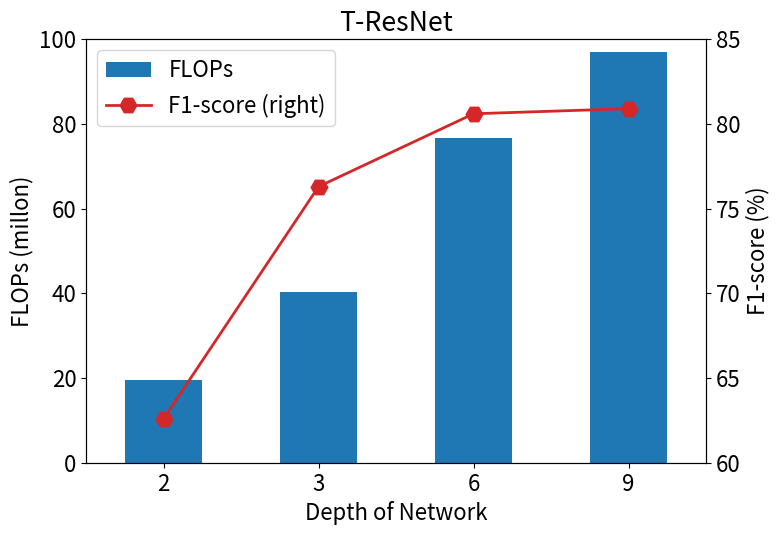

Write the Python code that produced this figure. (Note: this script raises an exception after producing the figure.)
from matplotlib import pyplot as plt
import pandas as pd

###opportunity

width = .5 # width of a bar

res_t = pd.DataFrame({
 'FLOPs' : [19.577,40.313,76.728,96.865],
 'F1-score' : [62.6,76.3,80.6,80.9],
 'L' : [2,3,6,9]})

plt.rcParams.update({'font.size':16})
plt.figure(figsize=[8,5.5])



res_t['FLOPs'].plot(kind='bar',width=width, color='tab:blue', ylabel="FLOPs (millon)", legend="FLOPs", title="T-ResNet", ylim=[0,100])
res_t['F1-score'].plot(marker='H', linewidth=2, markersize=12, color='tab:red', ylabel='F1-score (%)', xlabel='Depth of Network', legend='F1-score', secondary_y=True, ylim=[60,85])


ax = plt.gca()
plt.xlim([-width, len(res_t['F1-score'])-width])
#plt.legend(loc='upper left')
ax.set_xticklabels(('2', '3', '6', '9'))

plt.savefig('resnet/plot/fg_res.png',bbox_inches='tight', pad_inches=0)
plt.savefig('resnet/plot/fg_res.eps',bbox_inches='tight', pad_inches=0)


#### HT-AggNet

width = .5 # width of a bar

pro_t = pd.DataFrame({
 'FLOPs' : [21.915,21.961,22.054,22.238],
 'F1-score' : [71.8,79.6,80.4,81.4]})

plt.rcParams.update({'font.size':16})
plt.figure(figsize=[8,5.5])

pro_t['FLOPs'].plot(kind='bar',width=width, color='tab:blue', ylabel="FLOPs (millon)", legend="FLOPs", title="HT-AggNet", ylim=[0,100])
pro_t['F1-score'].plot(marker='H', linewidth=2, markersize=12, color='tab:red', ylabel='F1-score (%)', xlabel='Depth of Network', legend='F1-score', secondary_y=True, ylim=[60,85])


ax = plt.gca()
plt.xlim([-width, len(res_t['F1-score'])-width])
#plt.legend(loc='upper left')
ax.set_xticklabels(('2', '3', '5', '9'))

plt.savefig('resnet/plot/fg_pro.png',bbox_inches='tight', pad_inches=0)
plt.savefig('resnet/plot/fg_pro.eps',bbox_inches='tight', pad_inches=0)

#HT_AggNet = 